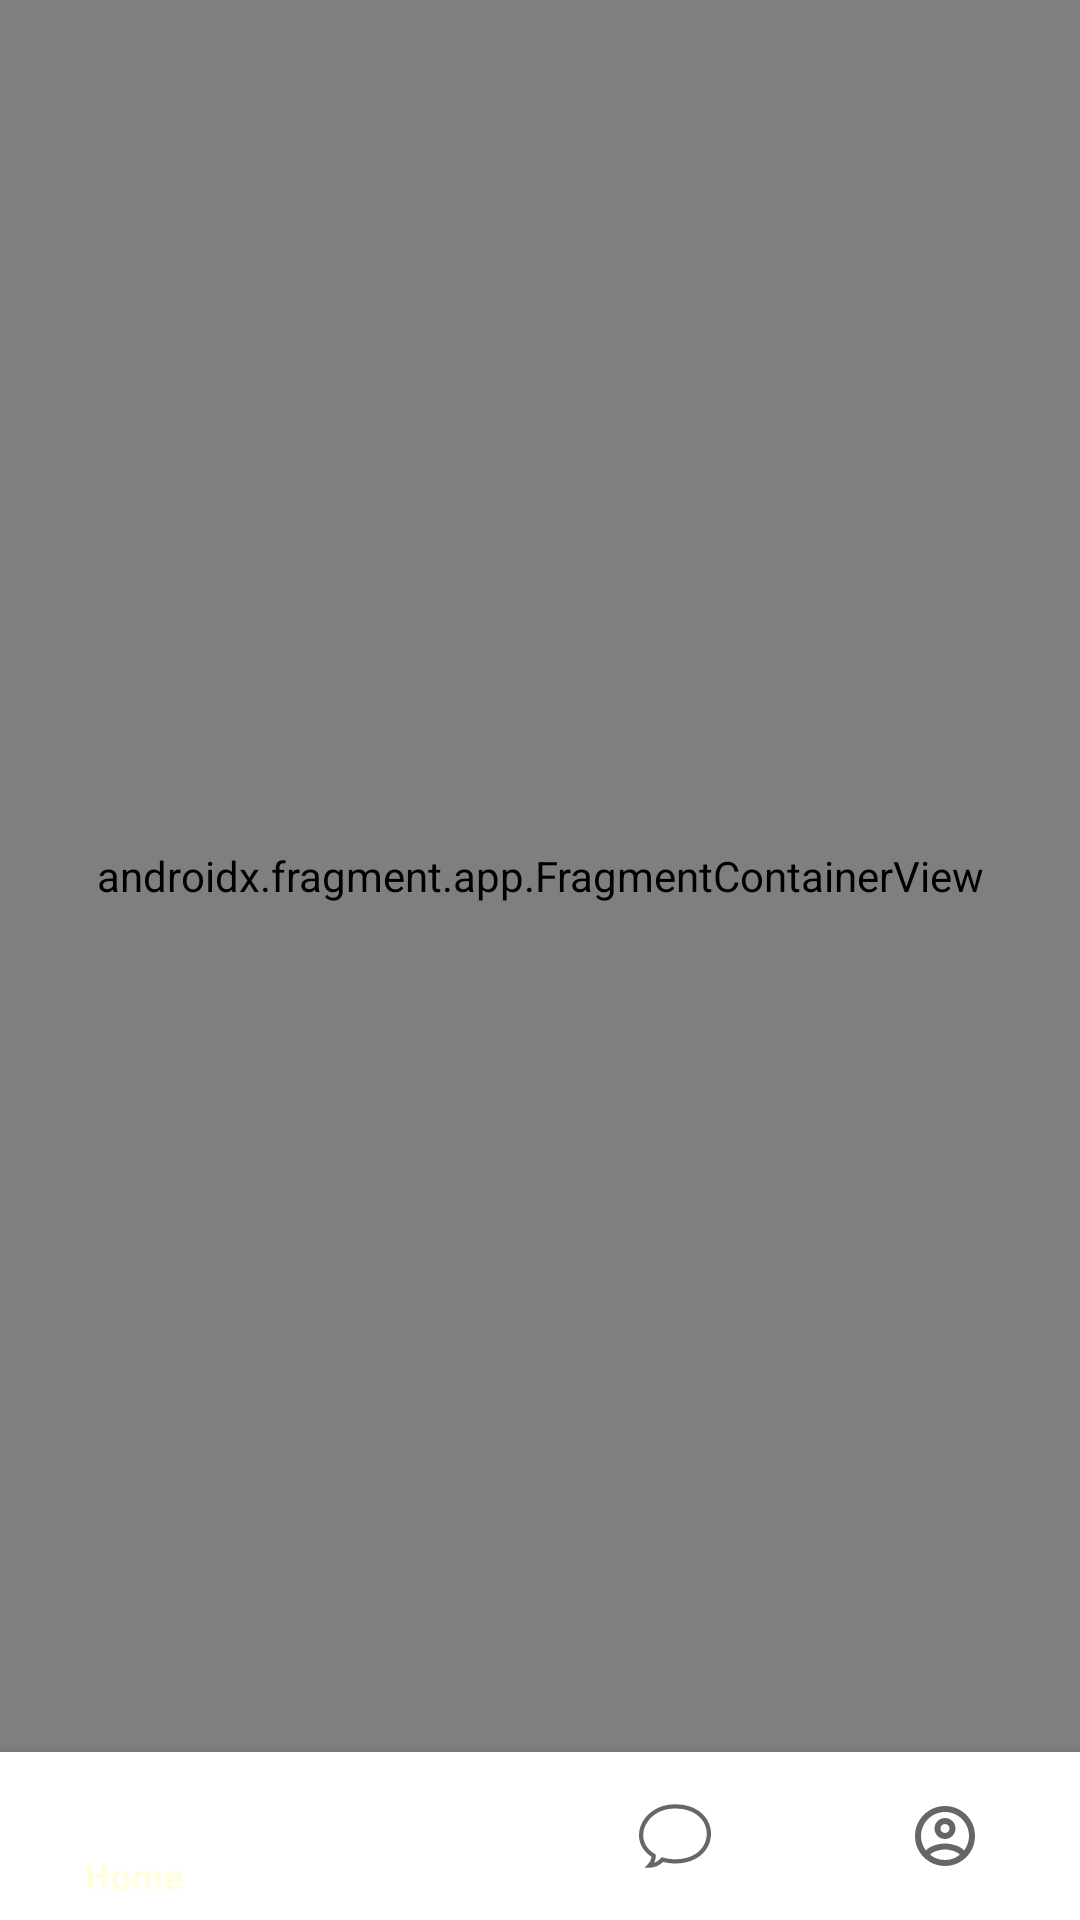

This screen was rendered from an Android layout file. Write that file and the resources it references.
<!-- AndroidManifest.xml: application theme Theme.MyApplication -->
<!-- res/layout/fragment_user_main.xml -->
<?xml version="1.0" encoding="utf-8"?>
<androidx.constraintlayout.widget.ConstraintLayout xmlns:android="http://schemas.android.com/apk/res/android"
    xmlns:app="http://schemas.android.com/apk/res-auto"
    android:layout_width="match_parent"
    android:layout_height="match_parent">

    <androidx.fragment.app.FragmentContainerView
        android:id="@+id/userMainFragmentNavigationHost"
        android:name="androidx.navigation.fragment.NavHostFragment"
        android:layout_width="0dp"
        android:layout_height="0dp"
        app:defaultNavHost="false"
        app:layout_constraintBottom_toTopOf="@+id/bottomNavigationView"
        app:layout_constraintEnd_toEndOf="parent"
        app:layout_constraintStart_toStartOf="parent"
        app:layout_constraintTop_toTopOf="parent"
        app:navGraph="@navigation/user_bottom_nav_graph" />

    <com.google.android.material.bottomnavigation.BottomNavigationView
        android:id="@+id/bottomNavigationView"
        android:layout_width="0dp"
        app:menu="@menu/user_bottom_nav_menu"
        android:layout_height="wrap_content"
        app:layout_constraintBottom_toBottomOf="parent"
        app:layout_constraintEnd_toEndOf="parent"
        app:layout_constraintStart_toStartOf="parent" />

</androidx.constraintlayout.widget.ConstraintLayout>
<!-- resources referenced by this layout -->
<resources>
  <style name="Theme.MyApplication" parent="Theme.MaterialComponents.DayNight.NoActionBar">
          
          <item name="colorPrimary">@color/colorAccent</item>
          <item name="colorPrimaryVariant">@color/themeColor</item>
          <item name="colorOnPrimary">@color/white</item>
          
          <item name="colorSecondary">@color/colorSecondary</item>
          <item name="colorSecondaryVariant">@color/colorSecondary</item>
          <item name="colorOnSecondary">@color/black</item>
          
          <item name="android:statusBarColor" tools:targetApi="l">?attr/colorPrimaryVariant</item>
          
      </style>
  <color name="colorAccent">#FFFFDF</color>
  <color name="themeColor">#FADEAD</color>
  <color name="white">#FFFFFFFF</color>
  <color name="colorSecondary">#ffd180</color>
  <color name="black">#FF000000</color>
</resources>
